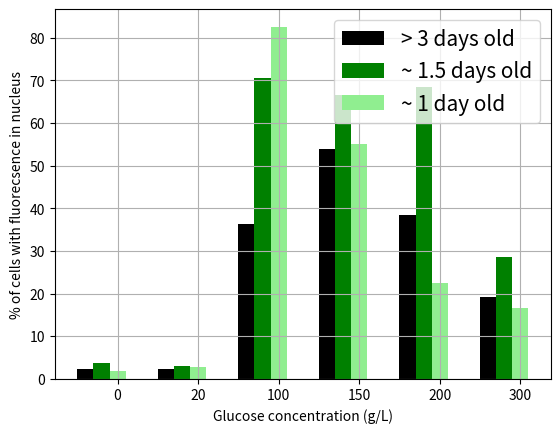

The matplotlib source for this figure:
import matplotlib.pyplot as plt
import numpy as np

N = 6
index = np.arange(N)
barWidth = 0.2

nucleus = [[[1, 42], [2, 82], [37, 102], [75, 139], [53, 138], [16, 83]], 
[[2, 54], [2, 68], [43, 61], [68, 102], [67, 98], [29, 101]], 
[[1, 53], [1, 36], [52, 63], [27, 49], [7, 31], [8, 48]]]

raw = [[], [], []]

for i in range(len(nucleus)):
	for j in nucleus[i]:
		raw[i].append((j[0] / j[1]) *100)

r1 = range(N)
r2 = [x + barWidth for x in r1]
r3 = [x + barWidth for x in r2]


plt.bar(r1, raw[0], color = 'black', width = barWidth)
plt.bar(r2, raw[1], color = 'green', width = barWidth)
plt.bar(r3, raw[2], color = 'lightgreen', width = barWidth)


plt.xticks(index + 0.4 ,('0', '20', '100', '150', '200', '300'))
plt.legend(['> 3 days old','~ 1.5 days old','~ 1 day old'], loc='upper right',prop={'size':15})
plt.xlabel('Glucose concentration (g/L)')
plt.ylabel('% of cells with fluorecsence in nucleus')
plt.savefig('graph3.png')
plt.grid()
plt.show()